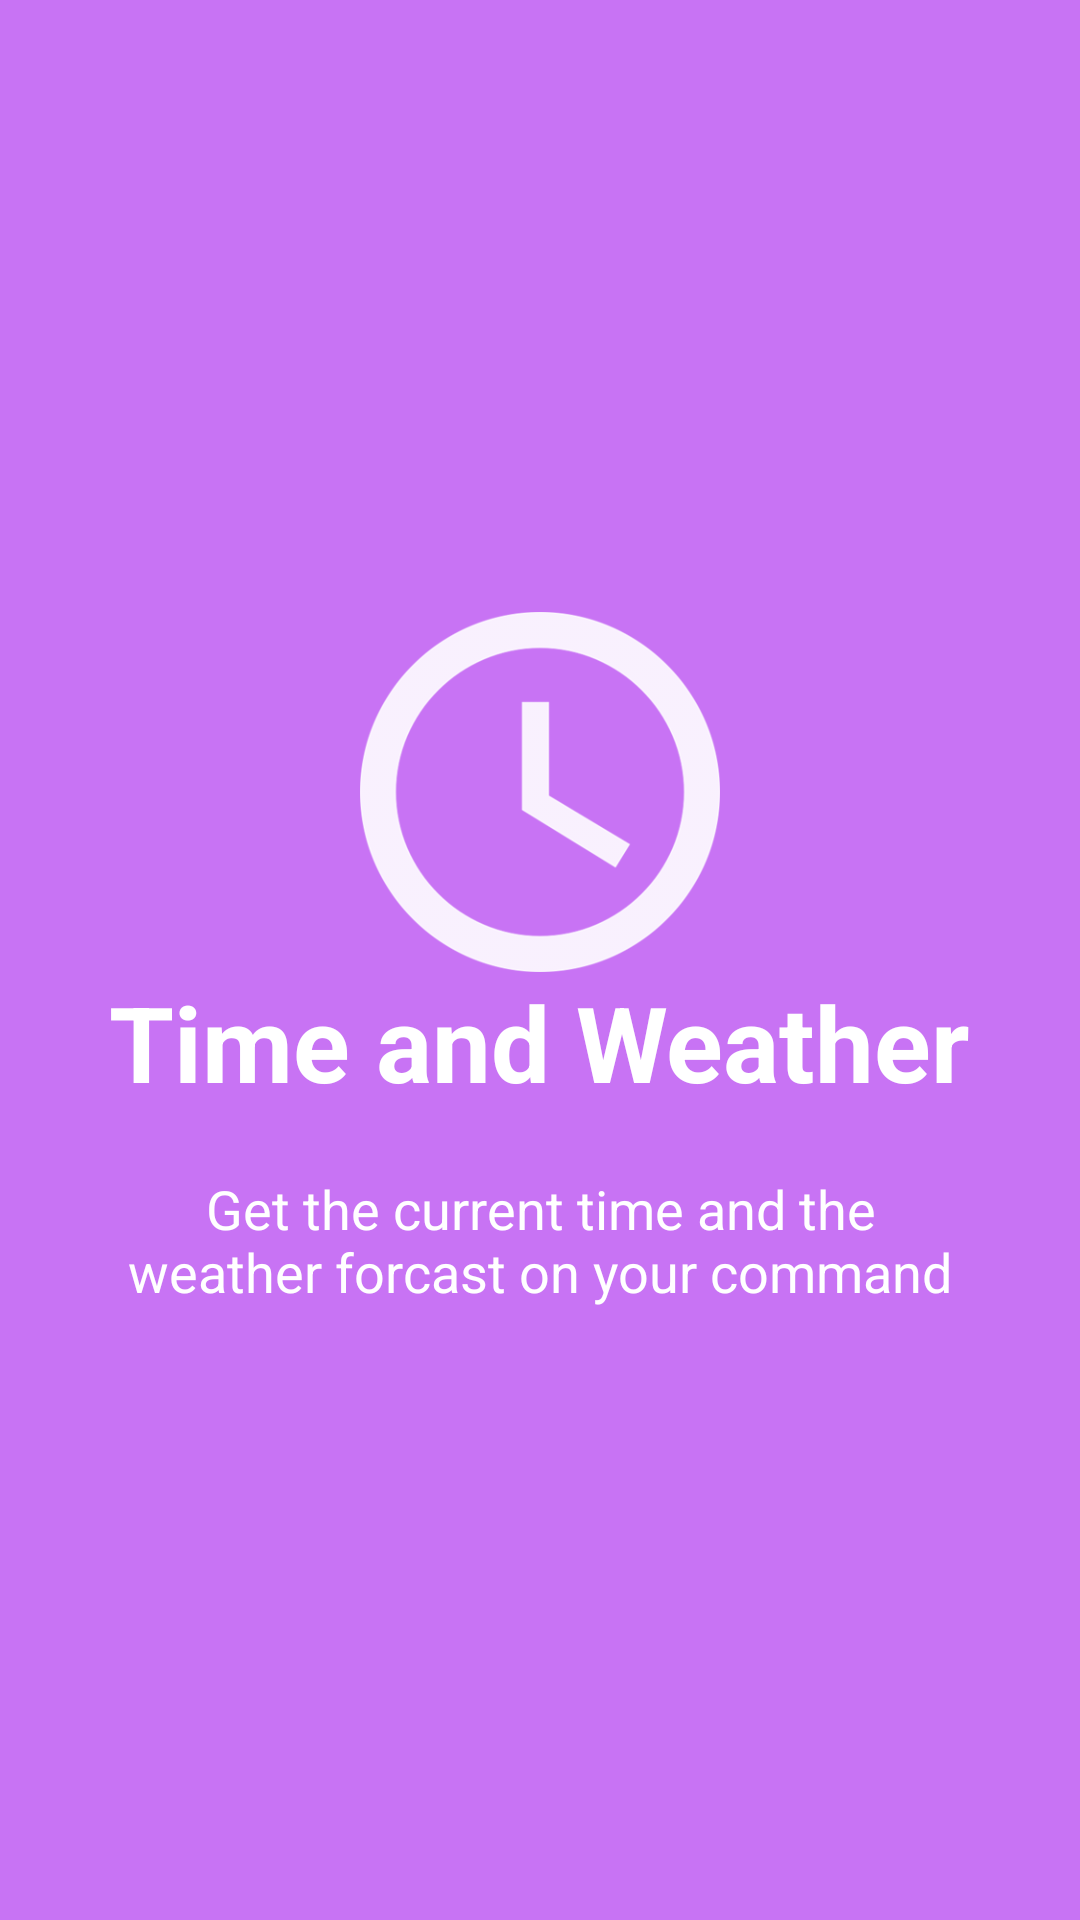

Here is an Android app screen rendered from its layout file. Give the layout XML and the strings, colors and styles it references.
<!-- AndroidManifest.xml: application theme AppTheme -->
<!-- res/layout/welcome_slide4.xml -->
<?xml version="1.0" encoding="utf-8"?>
<RelativeLayout xmlns:android="http://schemas.android.com/apk/res/android"
    android:layout_width="match_parent"
    android:layout_height="match_parent"
    android:background="@color/bg_screen4">

    <LinearLayout
        android:layout_width="wrap_content"
        android:layout_height="wrap_content"
        android:layout_centerInParent="true"
        android:gravity="center_horizontal"
        android:orientation="vertical">

        <ImageView
            android:layout_width="@dimen/img_width_height"
            android:layout_height="@dimen/img_width_height"
            android:src="@drawable/ic_time" />

        <TextView
            android:layout_width="wrap_content"
            android:layout_height="wrap_content"
            android:text="@string/slide_4_title"
            android:textColor="@android:color/white"
            android:textSize="35dp"
            android:textStyle="bold" />

        <TextView
            android:layout_width="wrap_content"
            android:layout_height="wrap_content"
            android:layout_marginTop="20dp"
            android:paddingLeft="@dimen/desc_padding"
            android:paddingRight="@dimen/desc_padding"
            android:text="@string/slide_4_desc"
            android:textAlignment="center"
            android:textColor="@android:color/white"
            android:textSize="18dp" />

    </LinearLayout>

</RelativeLayout>
<!-- resources referenced by this layout -->
<resources>
  <color name="bg_screen4">#c873f4</color>
  <dimen name="desc_padding">40dp</dimen>
  <dimen name="img_width_height">120dp</dimen>
  <!-- drawable ic_time: png bitmap (drawable-hdpi, 10571 bytes) -->
  <string name="slide_4_desc">Get the current time and the weather forcast on your command</string>
  <string name="slide_4_title">Time and Weather</string>
  <style name="AppTheme" parent="Theme.AppCompat.Light.DarkActionBar">
          
          <item name="colorPrimary">@color/colorPrimary</item>
          <item name="colorPrimaryDark">@color/colorPrimaryDark</item>
          <item name="colorAccent">@color/colorAccent</item>
      </style>
  <color name="colorPrimary">#3f51b5</color>
  <color name="colorPrimaryDark">#303f9f</color>
  <color name="colorAccent">#ff4081</color>
</resources>
